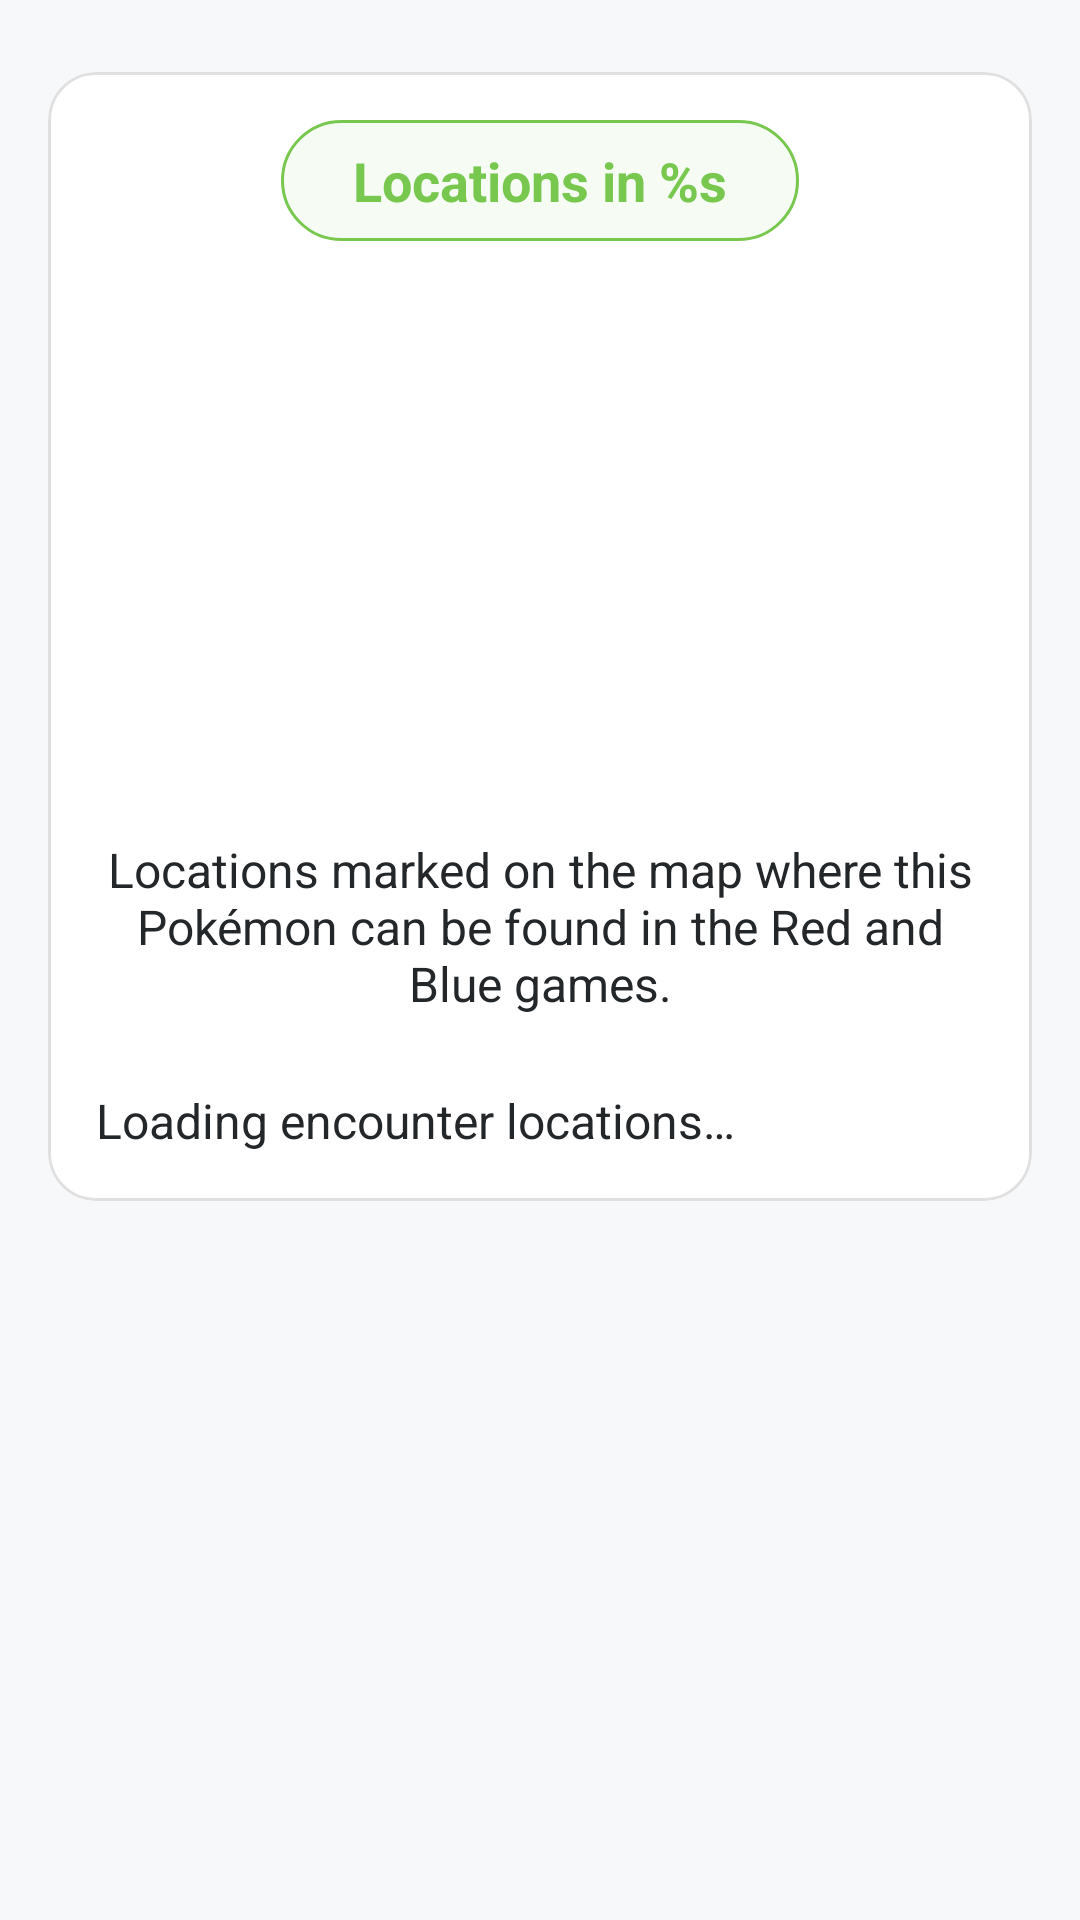

Produce the Android XML layout that renders to this screen, including the resource entries it uses.
<!-- AndroidManifest.xml: application theme Theme.CompletePokemonDex -->
<!-- res/layout/fragment_pokemon_encounters.xml -->
<?xml version="1.0" encoding="utf-8"?>
<androidx.core.widget.NestedScrollView xmlns:android="http://schemas.android.com/apk/res/android"
    xmlns:app="http://schemas.android.com/apk/res-auto"
    android:layout_width="match_parent"
    android:layout_height="match_parent"
    android:background="@color/background">

    <androidx.constraintlayout.widget.ConstraintLayout
        android:layout_width="match_parent"
        android:layout_height="wrap_content">

        <View
            android:id="@+id/pokemon_encounters_gradient_bg"
            android:layout_width="0dp"
            android:layout_height="0dp"
            android:elevation="0dp"
            app:layout_constraintBottom_toBottomOf="parent"
            app:layout_constraintEnd_toEndOf="parent"
            app:layout_constraintStart_toStartOf="parent"
            app:layout_constraintTop_toTopOf="parent" />

        <com.google.android.material.card.MaterialCardView
            android:layout_width="match_parent"
            android:layout_height="wrap_content"
            android:layout_marginStart="16dp"
            android:layout_marginTop="24dp"
            android:layout_marginEnd="16dp"
            android:layout_marginBottom="24dp"
            app:cardBackgroundColor="@color/section_bg"
            app:cardCornerRadius="16dp"
            app:cardElevation="2dp"
            app:layout_constraintEnd_toEndOf="parent"
            app:layout_constraintStart_toStartOf="parent"
            app:layout_constraintTop_toTopOf="parent"
            app:strokeColor="@color/divider"
            app:strokeWidth="1dp">

            <LinearLayout
                android:layout_width="match_parent"
                android:layout_height="wrap_content"
                android:orientation="vertical"
                android:padding="16dp">

                <TextView
                    android:id="@+id/encounters_title"
                    android:layout_width="wrap_content"
                    android:layout_height="wrap_content"
                    android:layout_gravity="center_horizontal"
                    android:layout_marginBottom="16dp"
                    android:background="@drawable/rounded_corner_bg"
                    android:paddingStart="24dp"
                    android:paddingTop="8dp"
                    android:paddingEnd="24dp"
                    android:paddingBottom="8dp"
                    android:text="@string/encounters_title_template"
                    android:textColor="@color/type_grass"
                    android:textSize="18sp"
                    android:textStyle="bold" />

                
                <androidx.cardview.widget.CardView
                    android:layout_width="match_parent"
                    android:layout_height="wrap_content"
                    android:layout_marginBottom="16dp"
                    app:cardCornerRadius="8dp"
                    app:cardElevation="0dp">

                    
                    <androidx.constraintlayout.widget.ConstraintLayout
                        android:layout_width="match_parent"
                        android:layout_height="wrap_content">

                        <ImageView
                            android:id="@+id/map_image"
                            android:layout_width="0dp"
                            android:layout_height="0dp"
                            android:adjustViewBounds="true"
                            android:src="@drawable/map"
                            android:contentDescription="@string/map_content_description"
                            android:scaleType="fitCenter"
                            app:layout_constraintBottom_toBottomOf="parent"
                            app:layout_constraintDimensionRatio="16:9"
                            app:layout_constraintEnd_toEndOf="parent"
                            app:layout_constraintStart_toStartOf="parent"
                            app:layout_constraintTop_toTopOf="parent" />

                    </androidx.constraintlayout.widget.ConstraintLayout>
                </androidx.cardview.widget.CardView>

                <TextView
                    android:id="@+id/encounters_description"
                    android:layout_width="match_parent"
                    android:layout_height="wrap_content"
                    android:layout_marginBottom="16dp"
                    android:gravity="center"
                    android:text="@string/encounters_description"
                    android:textColor="@color/text_primary"
                    android:textSize="16sp" />

                <TextView
                    android:id="@+id/encounters_text"
                    android:layout_width="match_parent"
                    android:layout_height="wrap_content"
                    android:layout_marginTop="8dp"
                    android:gravity="start"
                    android:text="@string/encounters_loading"
                    android:textColor="@color/text_primary"
                    android:textSize="16sp" />

                <TextView
                    android:id="@+id/encounters_empty"
                    android:layout_width="match_parent"
                    android:layout_height="wrap_content"
                    android:layout_marginTop="24dp"
                    android:gravity="center"
                    android:text="@string/encounters_empty"
                    android:textColor="@color/text_secondary"
                    android:textSize="16sp"
                    android:visibility="gone" />
            </LinearLayout>
        </com.google.android.material.card.MaterialCardView>

        <ImageView
            android:id="@+id/loading_indicator"
            android:layout_width="wrap_content"
            android:layout_height="wrap_content"
            android:visibility="gone"
            android:src="@drawable/loading_pokeball"
            app:layout_constraintBottom_toBottomOf="parent"
            app:layout_constraintEnd_toEndOf="parent"
            app:layout_constraintStart_toStartOf="parent"
            app:layout_constraintTop_toTopOf="parent" />

    </androidx.constraintlayout.widget.ConstraintLayout>
</androidx.core.widget.NestedScrollView>
<!-- resources referenced by this layout -->
<resources>
  <color name="background">#FFF6F8FA</color>
  <color name="divider">#FFE0E0E0</color>
  <color name="section_bg">#FFFFFFFF</color>
  <color name="text_primary">#FF23272A</color>
  <color name="text_secondary">#FF6C757D</color>
  <color name="type_grass">#78C850</color>
  <!-- drawable rounded_corner_bg (drawable) -->
  <?xml version="1.0" encoding="utf-8"?>
  <shape xmlns:android="http://schemas.android.com/apk/res/android"
      android:shape="rectangle">
      <solid android:color="#1078C850" /> 
      <corners android:radius="20dp" />
      <stroke
          android:width="1dp"
          android:color="@color/type_grass" />
  </shape>
  <string name="encounters_description">Locations marked on the map where this Pokémon can be found in the Red and Blue games.</string>
  <string name="encounters_empty">No encounter locations were found for this Pokémon in Red and Blue games.</string>
  <string name="encounters_loading">Loading encounter locations…</string>
  <string name="encounters_title_template">Locations in %s</string>
  <string name="map_content_description">Map of Kanto region with marked locations</string>
  <style name="Theme.CompletePokemonDex" parent="Base.Theme.CompletePokemonDex" />
  <style name="Base.Theme.CompletePokemonDex" parent="Theme.Material3.DayNight.NoActionBar">
          
          
      </style>
</resources>
